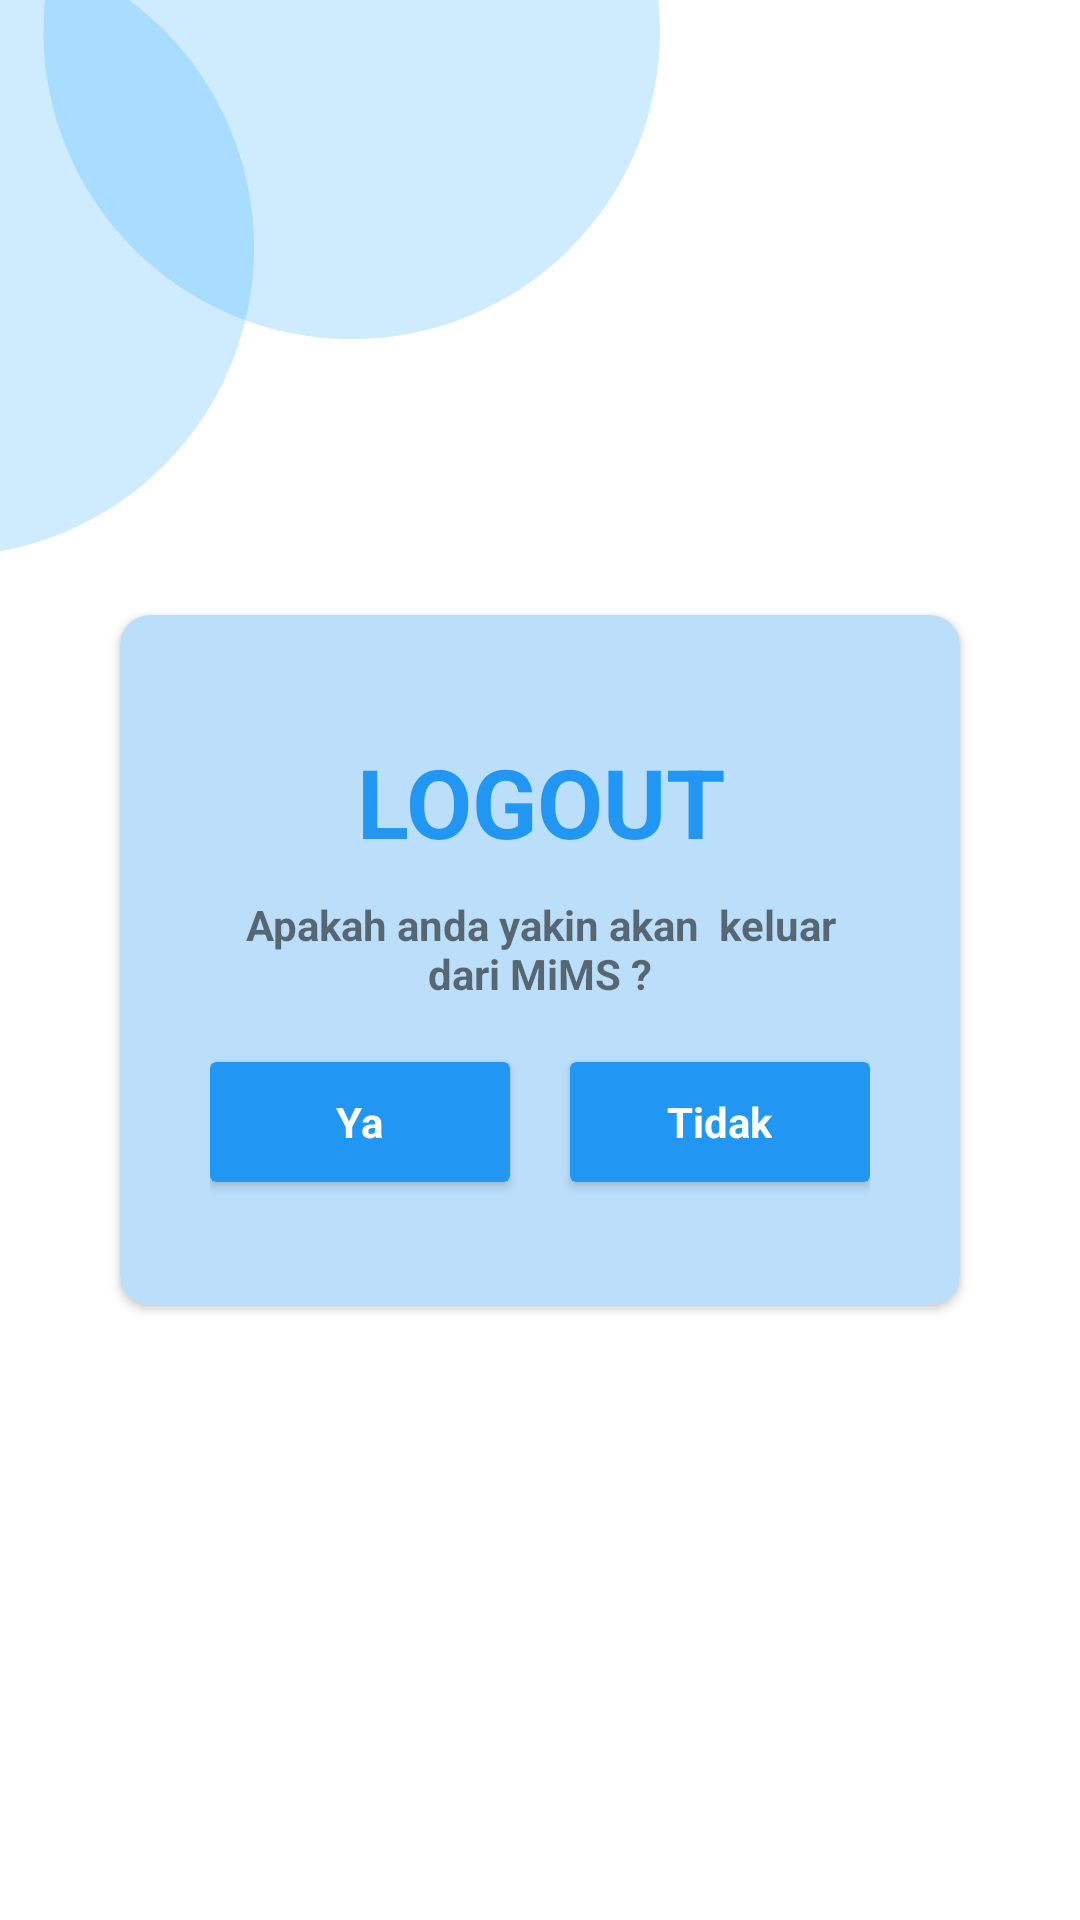

Android layout source for this screen:
<!-- AndroidManifest.xml: application theme Theme.MiMS -->
<!-- res/layout/activity_logout.xml -->
<?xml version="1.0" encoding="utf-8"?>
<RelativeLayout xmlns:android="http://schemas.android.com/apk/res/android"
    xmlns:app="http://schemas.android.com/apk/res-auto"
    xmlns:tools="http://schemas.android.com/tools"
    android:layout_width="match_parent"
    android:layout_height="match_parent"
    tools:context=".Logout">

    <ImageView
        android:src="@drawable/ic_shape"
        android:layout_marginTop="-10dp"
        android:layout_width="220dp"
        android:layout_height="200dp"/>

    <androidx.cardview.widget.CardView
        android:id="@+id/logout"
        app:cardBackgroundColor="@color/secondary"
        android:layout_centerInParent="true"
        app:cardCornerRadius="10dp"
        android:layout_width="match_parent"
        android:layout_height="230dp"
        android:layout_margin="40dp">

        <LinearLayout
            android:layout_width="match_parent"
            android:layout_height="match_parent"
            android:orientation="vertical"
            android:layout_margin="30dp"
            android:gravity="center">

            <TextView
                android:layout_width="wrap_content"
                android:layout_height="wrap_content"
                android:textStyle="bold"
                android:layout_marginTop="10dp"
                android:textAlignment="center"
                android:layout_gravity="center_horizontal"
                android:textSize="32dp"
                android:textColor="@color/primary"
                android:text="LOGOUT"/>

            <TextView
                android:layout_width="wrap_content"
                android:layout_height="wrap_content"
                android:textStyle="bold"
                android:layout_marginTop="10dp"
                android:textAlignment="center"
                android:layout_gravity="center_horizontal"
                android:text="Apakah anda yakin akan  keluar dari MiMS ?"/>

            <LinearLayout
                android:layout_marginTop="10dp"
                android:layout_width="match_parent"
                android:layout_height="wrap_content"
                android:orientation="horizontal"
                android:gravity="center">

                <androidx.cardview.widget.CardView
                    android:id="@+id/ya"
                    android:foreground="?android:attr/selectableItemBackground"
                    android:clickable="true"
                    app:cardBackgroundColor="@color/primary"
                    android:layout_width="100dp"
                    android:layout_height="40dp"
                    android:layout_margin="10dp">

                    <LinearLayout
                        android:layout_width="match_parent"
                        android:layout_height="match_parent"
                        android:orientation="vertical"
                        android:gravity="center">

                        <TextView
                            android:layout_width="wrap_content"
                            android:layout_height="wrap_content"
                            android:textStyle="bold"
                            android:textAlignment="center"
                            android:layout_gravity="center"
                            android:text="Ya"
                            android:textColor="@color/white"/>

                    </LinearLayout>

                </androidx.cardview.widget.CardView>

                <androidx.cardview.widget.CardView
                    android:id="@+id/tidak"
                    android:foreground="?android:attr/selectableItemBackground"
                    android:clickable="true"
                    app:cardBackgroundColor="@color/primary"
                    android:layout_width="100dp"
                    android:layout_height="40dp"
                    android:layout_margin="10dp">

                    <LinearLayout
                        android:layout_width="match_parent"
                        android:layout_height="match_parent"
                        android:orientation="vertical"
                        android:gravity="center">

                        <TextView
                            android:layout_width="wrap_content"
                            android:layout_height="wrap_content"
                            android:textStyle="bold"
                            android:textAlignment="center"
                            android:layout_gravity="center"
                            android:text="Tidak"
                            android:textColor="@color/white"/>

                    </LinearLayout>

                </androidx.cardview.widget.CardView>

            </LinearLayout>

        </LinearLayout>

    </androidx.cardview.widget.CardView>

</RelativeLayout>
<!-- resources referenced by this layout -->
<resources>
  <color name="primary">#2196F3</color>
  <color name="secondary">#BBDEFB</color>
  <color name="white">#FFFFFFFF</color>
  <!-- drawable ic_shape (drawable) -->
  <vector xmlns:android="http://schemas.android.com/apk/res/android"
      android:width="213dp"
      android:height="184dp"
      android:viewportWidth="213"
      android:viewportHeight="184">
    <path
        android:pathData="M-17.5,84.5m-99.5,0a99.5,99.5 0,1 1,199 0a99.5,99.5 0,1 1,-199 0"
        android:fillColor="#009AFF"
        android:fillAlpha="0.19"/>
    <path
        android:pathData="M113.5,14.5m-99.5,0a99.5,99.5 0,1 1,199 0a99.5,99.5 0,1 1,-199 0"
        android:fillColor="#009AFF"
        android:fillAlpha="0.19"/>
  </vector>
  <style name="Theme.MiMS" parent="Theme.MaterialComponents.DayNight.DarkActionBar">
          
          <item name="colorPrimary">@color/secondary</item>
          <item name="colorPrimaryVariant">@color/primary</item>
          <item name="colorOnPrimary">@color/white</item>
          
          <item name="colorSecondary">@color/teal_200</item>
          <item name="colorSecondaryVariant">@color/teal_700</item>
          <item name="colorOnSecondary">@color/black</item>
          
          <item name="android:statusBarColor" tools:targetApi="l">?attr/colorPrimaryVariant</item>
          
      </style>
  <color name="teal_200">#FF03DAC5</color>
  <color name="teal_700">#FF018786</color>
  <color name="black">#FF000000</color>
</resources>
